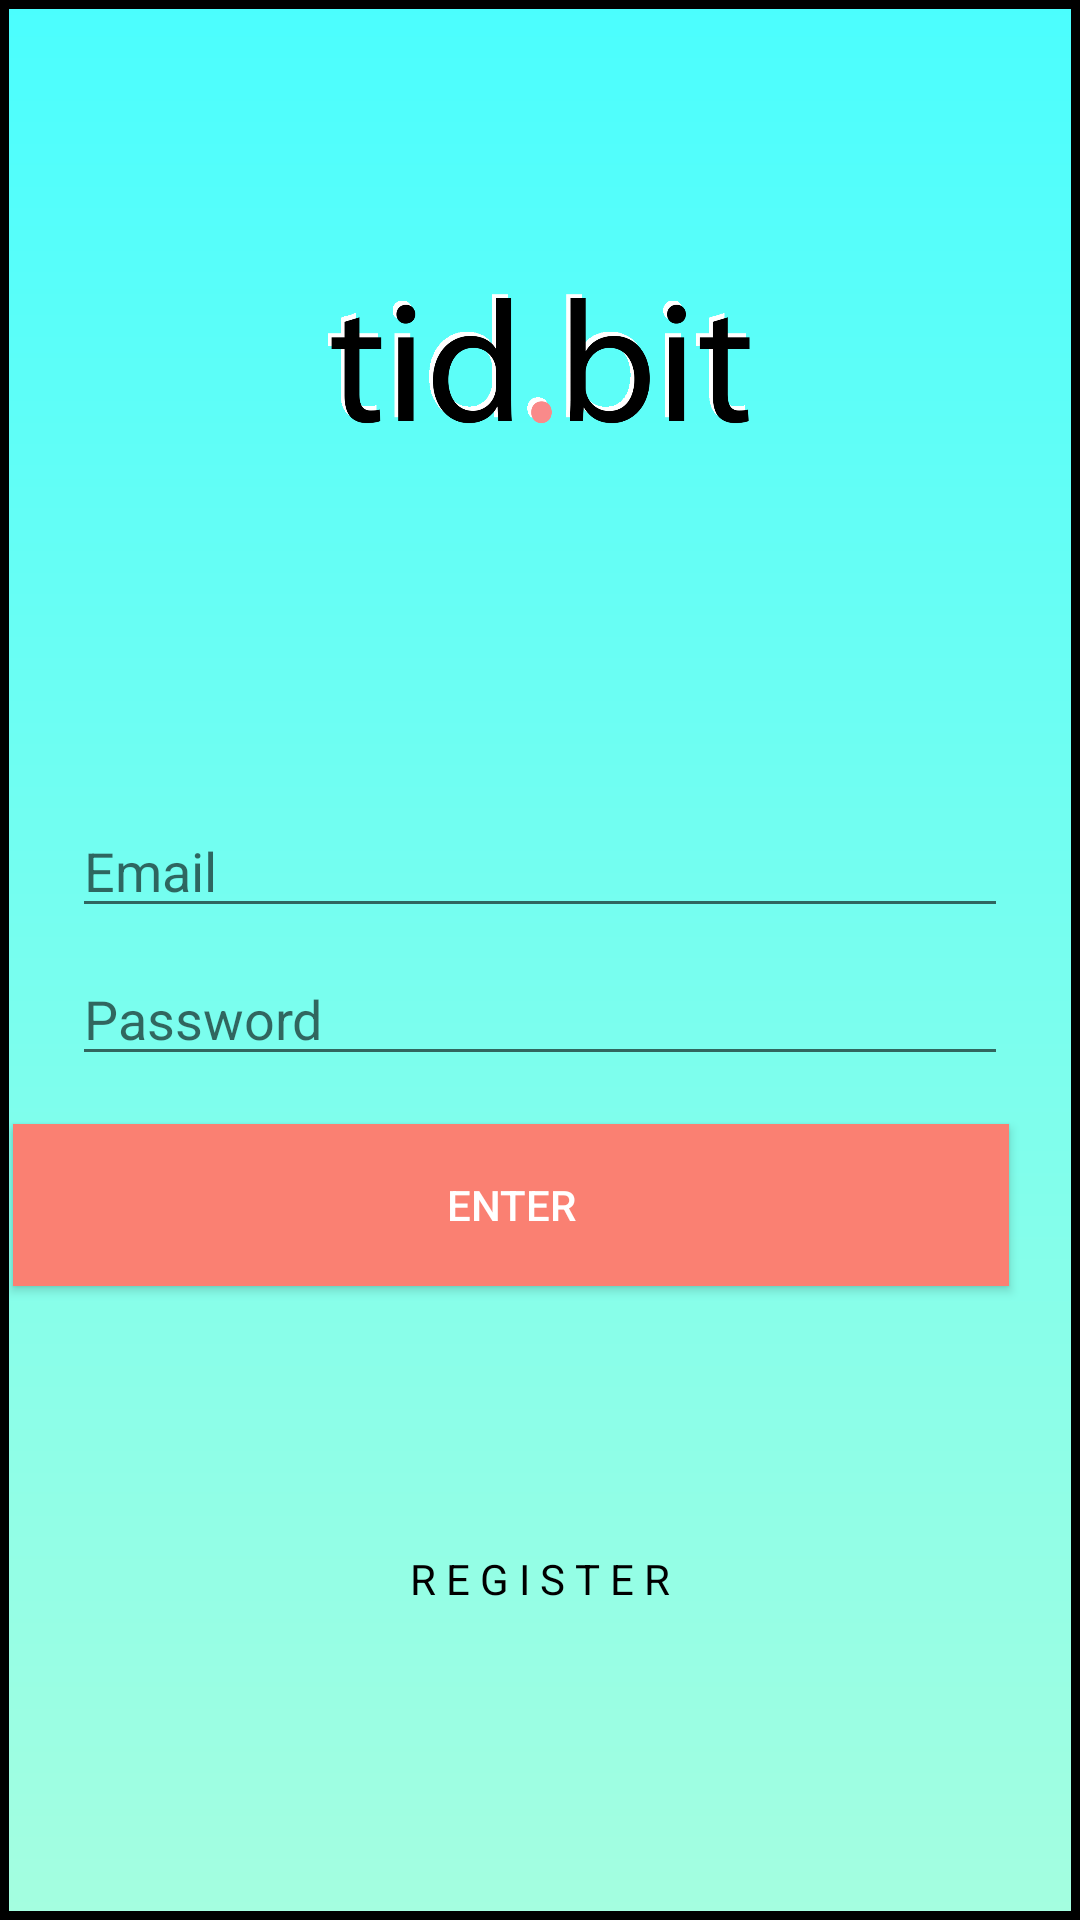

The Android layout XML behind this screen, and the referenced resources:
<!-- AndroidManifest.xml: application theme AppTheme -->
<!-- res/layout/activity_login.xml -->
<?xml version="1.0" encoding="utf-8"?>
<androidx.constraintlayout.widget.ConstraintLayout xmlns:android="http://schemas.android.com/apk/res/android"
    xmlns:app="http://schemas.android.com/apk/res-auto"
    xmlns:tools="http://schemas.android.com/tools"
    android:id="@+id/container"
    android:layout_width="match_parent"
    android:layout_height="match_parent"
    android:paddingLeft="@dimen/activity_horizontal_margin"
    android:paddingTop="@dimen/activity_vertical_margin"
    android:paddingRight="@dimen/activity_horizontal_margin"
    android:paddingBottom="@dimen/activity_vertical_margin"
    android:background="@drawable/login"
    tools:context=".LoginActivity">

    <EditText
        android:id="@+id/username"
        android:layout_width="0dp"
        android:layout_height="wrap_content"
        android:layout_marginStart="24dp"
        android:layout_marginTop="268dp"
        android:layout_marginEnd="24dp"
        android:autofillHints="@string/prompt_email"
        android:hint="@string/prompt_email"
        android:inputType="textEmailAddress"
        android:selectAllOnFocus="true"
        app:layout_constraintEnd_toEndOf="parent"
        app:layout_constraintStart_toStartOf="parent"
        app:layout_constraintTop_toTopOf="parent" />

    <EditText
        android:id="@+id/password"
        android:layout_width="0dp"
        android:layout_height="wrap_content"
        android:layout_marginStart="24dp"
        android:layout_marginTop="8dp"
        android:layout_marginEnd="24dp"
        android:autofillHints="@string/prompt_password"
        android:hint="@string/prompt_password"
        android:imeActionLabel="@string/action_sign_in_short"
        android:imeOptions="actionDone"
        android:inputType="textPassword"
        android:selectAllOnFocus="true"
        app:layout_constraintEnd_toEndOf="parent"
        app:layout_constraintStart_toStartOf="parent"
        app:layout_constraintTop_toBottomOf="@+id/username" />

    <Button
        android:id="@+id/mainLogin"
        android:layout_width="332dp"
        android:layout_height="54dp"
        android:layout_gravity="start"
        android:layout_marginStart="8dp"
        android:layout_marginTop="16dp"
        android:layout_marginEnd="24dp"
        android:layout_marginBottom="64dp"
        android:background="@color/salmon"
        android:text="ENTER"
        android:textColor="@color/white"
        app:layout_constraintBottom_toBottomOf="parent"
        app:layout_constraintEnd_toEndOf="parent"
        app:layout_constraintHorizontal_bias="0.936"
        app:layout_constraintStart_toStartOf="parent"
        app:layout_constraintTop_toBottomOf="@+id/password"
        app:layout_constraintVertical_bias="0.0" />

    <ProgressBar
        android:id="@+id/loading"
        android:layout_width="wrap_content"
        android:layout_height="wrap_content"
        android:layout_gravity="center"
        android:layout_marginStart="32dp"
        android:layout_marginTop="64dp"
        android:layout_marginEnd="32dp"
        android:layout_marginBottom="64dp"
        android:visibility="gone"
        app:layout_constraintBottom_toBottomOf="parent"
        app:layout_constraintEnd_toEndOf="@+id/password"
        app:layout_constraintStart_toStartOf="@+id/password"
        app:layout_constraintTop_toTopOf="parent"
        app:layout_constraintVertical_bias="0.3" />

    <ImageView
        android:id="@+id/imageView"
        android:layout_width="200dp"
        android:layout_height="60dp"
        android:layout_marginStart="124dp"
        android:layout_marginTop="60dp"
        android:layout_marginEnd="124dp"
        android:layout_marginBottom="60dp"
        android:scaleType="centerInside"
        android:src="@drawable/logo2"
        app:layout_constraintBottom_toTopOf="@+id/username"
        app:layout_constraintEnd_toEndOf="parent"
        app:layout_constraintHorizontal_bias="0.513"
        app:layout_constraintStart_toStartOf="parent"
        app:layout_constraintTop_toTopOf="parent"
        app:layout_constraintVertical_bias="0.343"
        tools:srcCompat="@tools:sample/avatars" />

    <TextView
        android:id="@+id/register"
        android:layout_width="wrap_content"
        android:layout_height="wrap_content"
        android:layout_marginStart="32dp"
        android:layout_marginTop="88dp"
        android:layout_marginEnd="32dp"
        android:textColor="@color/black"
        android:text="R E G I S T E R"
        app:layout_constraintEnd_toEndOf="parent"
        app:layout_constraintStart_toStartOf="parent"
        app:layout_constraintTop_toBottomOf="@+id/mainLogin" />

    <TextView
        android:id="@+id/loginErr"
        android:layout_width="332dp"
        android:layout_height="50dp"
        android:layout_marginTop="8dp"
        android:text=""
        app:layout_constraintStart_toStartOf="@+id/mainLogin"
        app:layout_constraintTop_toBottomOf="@+id/mainLogin" />

    <TextView
        android:id="@+id/membersView"
        android:layout_width="412dp"
        android:layout_height="101dp"
        android:layout_marginStart="8dp"
        android:paddingLeft="20dp"
        android:gravity="bottom"
        app:layout_constraintBottom_toBottomOf="parent"
        app:layout_constraintEnd_toEndOf="parent"
        app:layout_constraintStart_toStartOf="parent" />

</androidx.constraintlayout.widget.ConstraintLayout>
<!-- resources referenced by this layout -->
<resources>
  <color name="black">#000000</color>
  <color name="salmon">#FA8072</color>
  <color name="white">#FFFFFF</color>
  <!-- drawable login (drawable) -->
  <shape xmlns:android="http://schemas.android.com/apk/res/android" android:shape="rectangle">
  
  <gradient
      android:angle="90"
      android:endColor="@color/aqua"
      android:startColor="@color/aquamarine"
      android:type="linear" />
  
  <corners
      android:radius="0dp"/>
  
      <stroke
          android:width="3dp"
          android:color="@color/black" />
  
  </shape>
  <!-- drawable logo2: png bitmap (drawable, 49326 bytes) -->
  <string name="action_sign_in_short">Sign in</string>
  <string name="prompt_email">Email</string>
  <string name="prompt_password">Password</string>
  <style name="AppTheme" parent="Theme.AppCompat.Light.NoActionBar">
          
          <item name="colorPrimary">@color/darker</item>
          <item name="colorPrimaryDark">@color/darker</item>
          <item name="colorAccent">@color/white</item>
      </style>
  <color name="aqua">#B300FFFF</color>
  <color name="aquamarine">#B37FFFD4</color>
  <color name="darker">#2E2D2D</color>
</resources>
